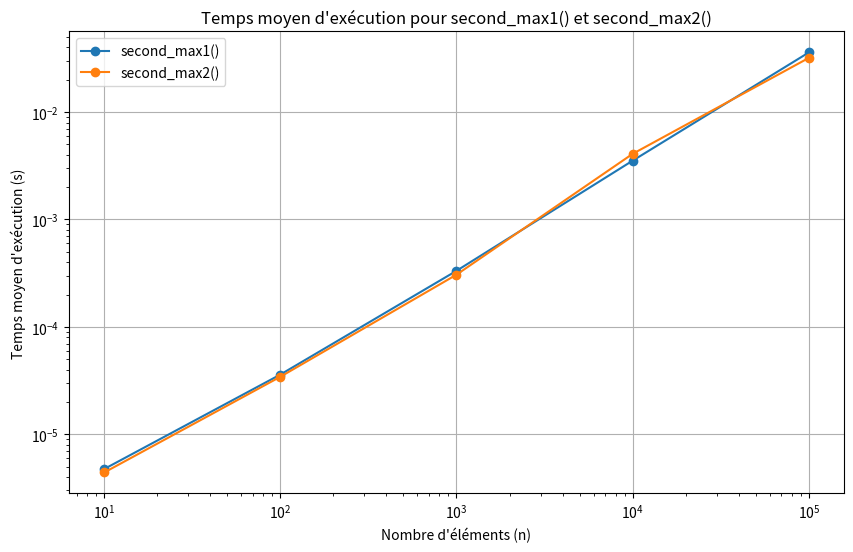
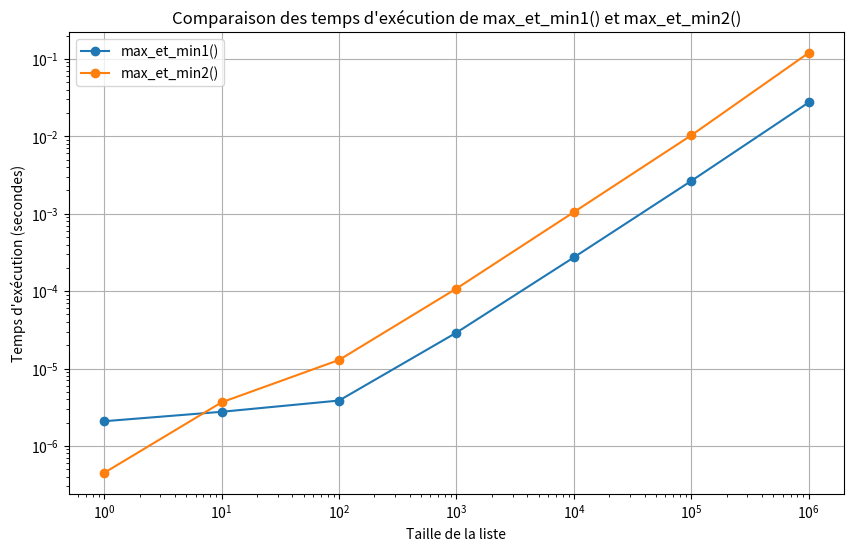

Here is the Python script that generated these plots, in order:
#!/usr/bin/env python3  
# -*- coding: utf-8 -*- 
# ----------------------------------------------------------------------------
"""
Created By  : Antoine Laldjee--Deroubaix, HX1 
Created Date: 22/10/2024
version ='1.0'
"""
# ---------------------------------------------------------------------------
""" TD2 """  
# ---------------------------------------------------------------------------


#%%=============EXERCICE 1==========

def positivons(L:list):
    """Prend une liste de réels positifs, et renvoie la valeur absolue des elements de la liste"""
    L[:] = [abs(x) for x in L]
    
Ltest = [x for x in range(-5,10)]
positivons(Ltest)
#[5, 4, 3, 2, 1, 0, 1, 2, 3, 4, 5, 6, 7, 8, 9]

L = [x-0.1 for x in range(-21,22)]
positivons(L)
#[21.1, 20.1, 19.1, 18.1,..., 19.9, 20.9]

#%%============EXERCICE 2=============
import random as rd
import time
import statistics as st
from matplotlib import pyplot as plt
import numpy as np

"""On cherche ici à étudier la complexité algorithmique de deux méthodes
visant à déterminer le second élément d'une liste.
second_max1() parcours deux fois la liste, 
tandis que second_max2() ne la parcours qu'une seule fois.

On obtient finalement dans les deux cas une complexité linéaire O(n),
avec néamoins une exécution plus rapide pour second_max(2). 

Plus de renseignements : 
https://fr.wikipedia.org/wiki/Analyse_de_la_complexit%C3%A9_des_algorithmes"""

#1. Reprise du script exo 12 TD1
def listeidentique(L:list) -> bool:
    """renvoie True si la liste est identique"""
    for i in range(len(L)):
        if L[i] != L[0]:
            return False
        else: pass
    return True
listeidentique([1,1,1,1]) #True
listeidentique([1,1,1,7]) #False

def maximumListe(L:list):
    """Renvoie le maximum d'une liste, déjà écrit précemment, mais nécéssaire
      pour le dernier script"""
    plusGrand = float('-inf')
    for i, nombre in enumerate(L):
        if nombre >= plusGrand:
            plusGrand= nombre
    return plusGrand

#methode en utilisant filter
def second_max1Lambda(L:list) -> float:
    """Renvoie le second plus grand nombre de la liste."""
    if listeidentique(L):
        return None
    else: L2 = list(filter(lambda a: a != maximumListe(L), L))
    return maximumListe(L2)

second_max1Lambda([3, 3, 8, 12, 7, 4, 12, 9, 2])

#parcours de liste classique
def second_max1(L:list) -> float:
    """Renvoie le second plus grand nombre de la liste."""
    if listeidentique(L):
        return None
    else:
        L.remove(maximumListe(L))
        return maximumListe(L)
    
second_max1([x for x in range(0,10)]) #8

#ii
def second_max2(L:list) -> float:
    """renvoie le second plus grand élément de la liste, 
    en effectuant qu'un seul parcours de la liste"""
    if listeidentique(L):
        return None
    else : 
        max1 = max2 = float('-inf') # Valeur très petite 
        for nombre in L:
            if nombre > max1:
                max2 = max1
                max1 = nombre
            elif nombre > max2 and nombre != max1 :
                max2 = nombre
    return max2 if max2 != float('-inf') else None
second_max2([3, 3, 8, 12, 7, 4, 12, 9, 2]) #renvoie bien 9
print(second_max2([1,1,1,1])) #None

#iii
#
def tab_aleatoire(n=10000, N=1024) ->list:
    """Renvoie un tableau de n nombres compris entre 0 et N-1"""
    L = [] 
    for i in range(n):
        L.append(rd.randrange(0,N))
    return L

def benchmark(L=[10, 100, 1000, 10000])->list:
    """Renvoie le temps de calcul des deux fonctions
    et le nombre d'element dans la liste"""
    temps = []
    for valeur in L:

        t0 = time.perf_counter()
        second_max1(tab_aleatoire(valeur))
        t1 = time.perf_counter()
        tSecond_max1 = t1- t0

        t0 = time.perf_counter()
        second_max2(tab_aleatoire(valeur))
        t1 = time.perf_counter()
        tSecond_max2 = t1- t0
        temps.append((valeur,tSecond_max1,tSecond_max2))
    return temps
#benchmark()
"""[(10, 5.360000022847089e-05, 2.480000011928496e-05),
 (100, 0.0009003000000120664, 0.00016320000031555537),
 (1000, 0.10783889999993335, 0.0012808000001314213),
 (10000, 8.986405500000274, 0.012891200000012759)]
 
 On observe que second_max2() est beaucoup plus performant"""

def temps_moy(n):
    Temps1, Temps2 = [], []
    """renvoie la moyenne des temps de calcul des deux fonctions
    pour n elements de la liste"""
    for _ in range(int(10**4/n)+1):
        t0 = time.perf_counter()
        second_max1(tab_aleatoire(n))
        t1 = time.perf_counter()
        Temps1.append(t1-t0)

        t0 = time.perf_counter()
        second_max2(tab_aleatoire(n))
        t1 = time.perf_counter()
        Temps2.append(t1-t0)
    return((st.mean(Temps1),st.mean(Temps2))) #plus lisible
temps_moy(1000)
#(0.10627025454546542, 0.0013746272728150705)

#IV
valeursEssayees = [10**i for i in range(1,6)]  # n = 10^1, 10^2, ..., 10^7
temps_second_max1 = []
temps_second_max2 = []

#On essaie de definir une liste contenant les abscisses
#puis une autre contenant les ordonées
# Mesurer les temps moyens

for n in valeursEssayees:
    moy1, moy2 = temps_moy(n)
    temps_second_max1.append(moy1)
    temps_second_max2.append(moy2)

#Mise en forme Pyplot à l'aide de ChatGPT

plt.figure(figsize=(10, 6))
plt.plot(valeursEssayees, temps_second_max1, label='second_max1()', marker='o')
plt.plot(valeursEssayees, temps_second_max2, label='second_max2()', marker='o')

#échelle logarithmique
plt.xscale('log')
plt.yscale('log')

plt.xlabel('Nombre d\'éléments (n)')
plt.ylabel('Temps moyen d\'exécution (s)')
plt.title('Temps moyen d\'exécution pour second_max1() et second_max2()')
plt.legend()
plt.grid()
plt.show()


#%%============EXERCICE 3=============
#i
import random as rd
def plus_proches(L:list, dist) -> tuple:
     """Prend en argument une liste et une fonction,
     et renvoie le couple d'elements 
     dont la valeur prise par la fonction est 
     la plus faible."""
     couple = (L[0],L[1]) 
     for index, a in enumerate(L):
        for b in L[index+1:]:
            if dist(a,b) <= dist(couple[0], couple[1]):
                couple = (a,b)
            else : pass
     return couple

def dist1(x,y) -> float:
     """Renvoie la distance entre x et y, deux reels"""
     return abs(x-y)

#TEST
L = [k-0.11*k**2 for k in range(31)]
#L décrit le tableau de valeurs de f(x)= (k-0.11)*x^2
print(L)
print(plus_proches(L,dist1)) #(2.24, 2.25)
#le résultat est cohérent, dans la mesure ou la dérivée s'annule en 4.5


#TEST 2 
L2 = [x**2 for x in range(-10,10)]
#D'après la parité de la fonction carrée, il existe 10 couples
#pour lesquels la distance est de 0
print(L2)
print(plus_proches(L2,dist1))
#on obtient le couple (1,1), car il est centré par rapport à l'intervalle étudié

#iii

def taux_diff(ch1,ch2)-> float:
     
     """prend en argument deux chaines de caractères, et renvoie 
     le taux de caractères différents entre les deux listes"""
     card, a = 0, 0
     if len(ch1)< len(ch2):
        l, L = ch1, ch2
     else: l, L = ch2, ch1
     while a < len(l):
        if l[a] == L[a]:
            pass
        else :
            card += 1
        a += 1

     return (card + (len(L)-len(l)))/len(l)

#iv 
Ch = ["myrte", "myrrhe", "myriapode", "tétrapode", "tropaire", "entrisme", "tropisme"]
plus_proches(Ch,taux_diff)
#tropaire, tropisme. (cohérent)
#v
ADN = [[rd.choice(['A', 'T', 'C', 'G']) for _ in range(20)] for _ in range(1000)]
#6
plus_proches(ADN, taux_diff)
#on obtient un tuple de deux listes:
#(['G', 'T', 'T', 'T', 'G', 'G', 'C', 'C', 'A', 'G', 'C', 'T', 'T', 'C', 'T', 'C', 'T', 'A', 'C', 'G'], 
# ['G', 'A', 'T', 'T', 'G', 'A', 'C', 'C', 'A', 'G', 'C', 'T', 'T', 'A', 'T', 'C', 'T', 'G', 'A', 'G'])
#On remarque qu'elles sont semblables 


#7

def plus_proches_dist(L,dist):
   """Renvoie la distance la plus courte entre deux elements,
   ainsi le couple des deux elements """
   return plus_proches(L, dist), dist(plus_proches)

#%%8 On vise une complexité meilleure que quadratique: 
# C'est à dire, dans le pire des cas, linéarithimique , ie O(n*log(n))
def plus_proches_flottants(L:list)->tuple:
    """Prend en argument une liste de flottants, et renvoie
    le couple ayant la plus petite distance A,B"""
    L.sort()
    distance = float('+inf')
    couple = ()
    for i in range(0,len(L)-1):
        #la boucle est de complexité O(n), négligeable devant O(nlog(n))
        if abs(L[i]-L[i+1])<distance:
            couple = (L[i],L[i+1])
        else: pass
    return couple

L = [rd.randrange(-40,100) for x in range(100)]
plus_proches_flottants(L)




   
    
#%%===========EXERCICE 4===============
#i
def enleve(L:list, element):
    """prend en paramètre une liste et un élement, 
    et renvoie la liste privée de la première occurence
    de l'élément"""
    if element not in L:
        pass
    else:
        count = 0
        liste = []
        while L[count]!= element:
            liste.append(L[count])
            count += 1
        for i in range(count+1, len(L)):
            liste.append(L[i])
        L[:]=liste

L = [3,5, 6, 2, 8, 9, 4] 
enleve(L,5) # la liste contient l'element
#print(L)
#[3, 6, 2, 8, 9, 4]

enleve(L, "element non contenu")
print(L)

#ii
def dernier(L:list)->list:
    """enleve le dernier argument de la liste en paramètre"""
    liste = []
    for i in range(0,len(L)-1):
        liste.append(L[i])
    L[:]= liste

L = [3,5, 6, 2, 8, 9, 4] 
dernier(L)
print(L)
#[3, 5, 6, 2, 8, 9]

#iii
def miroir(L:list) -> list:
    """Change la liste donnée en argument par son miroir"""
    liste = []
    for i in range(1, len(L)+1):
        liste.append(L[-i])
    L[:]= liste
L_impaire= [3,5, 6, 2, 8, 9, 4] #nombre de termes impairs
miroir(L_impaire)
print(L_impaire)
#[4, 9, 8, 2, 6, 5, 3]
L_pair = [3,5, 6, 2, 8, 9, 4,2]
miroir(L_pair)
print(L_pair)
#[2, 4, 9, 8, 2, 6, 5, 3]


#%%===========EXERCICE 5============

def isSymetrical(L:list) -> bool:
    """prend une liste, et renvoie si elle est symétrique ou non"""
    for i in range(0, int(len(L)/2)):
        if L[i]==L[-i-1]:
            pass
        else: return False
    return True
print(isSymetrical([2,5,7,7,5,2])) #Nombre pair d'éléments True
print(isSymetrical([2,5,7,8,7,5,2]))#Nombre impair d'éléments True
print(isSymetrical([2,5,7,8,4,5,2])) #False, nombre impair d'éléments

#La fonction est de complexité linéaire dans le pire des cas, 
#dans la mesure ou la sortie de la boucle est immédiate à la découverte du 
#terme non symétrique
#%% ==========Exercice 6============
#Je copie des fonction précédentes, car il n'est pas possible d'appeler ces 
#fonctions dans la cellule
#1===========================
def listeidentique(L:list) -> bool:
    """renvoie True si la liste est identique"""
    for i in range(len(L)):
        if L[i] != L[0]:
            return False
        else: pass
    return True

def max_et_min1(L:list)->tuple:
    """Renvoie Le max et min d'une liste sous forme de tuple"""
    if listeidentique(L) or len(L)==1:
        return (L[0], L[0])
    else: 
        plusGrand = float('-inf')
        plusPetit = float('inf')

        for i, nombre in enumerate(L):
            if nombre >= plusGrand:
                plusGrand= nombre
            if nombre <= plusPetit:
                plusPetit = nombre
    return (plusPetit, plusGrand)
    
max_et_min1([3,7,2,5,8,2,7, -12, 18])
#(-12,18)

#===============2

def max_et_min2(L: list) -> tuple:
    """ Prend en argument une liste et renvoie un tuple
    composé d'abord de son min, puis de son max

    Compare les éléments de la liste deux à deux
    """
    if len(L) == 1 or listeidentique(L):
        return (L[0],L[0])

    if L[0] < L[1]:
        minListe, maxListe = L[0], L[1]
    else:
        minListe, maxListe = L[1], L[0]

    for i in range(2, len(L) - 1, 2):
        if L[i] < L[i + 1]:
            minListe = min(minListe, L[i])
            maxListe = max(maxListe, L[i + 1])
        else:
            minListe = min(minListe, L[i + 1])
            maxListe = max(maxListe, L[i])

    # Si la liste a un nombre impair d'éléments, comparer le dernier élément restant
    if len(L) % 2 == 1:
        minListe = min(minListe, L[-1])
        maxListe = max(maxListe, L[-1])

    return (minListe, maxListe)

# Exemple de test
test_liste = [x for x in range(-10, 10)]
resultat = max_et_min2(test_liste)
resultat
#(-10, 9)
#max_et_min2([1])
#(1,1)

#iii


def max_et_min1_comparaisons(n:int)->int:
    """renvoie le nombre de comparaisons effectuées par la fonction 
    max_et_min1() pour une liste de 2**n elements
    """
    L = [rd.randrange(-100,100) for x in range(2**n)]
    count = 0
    if listeidentique(L) or len(L)==1:
        count = 1
        return count
    else: 
        count = len(L)*2
        return(count)
# max_et_min() compare chaque élément avec le plus petit et le plus grand
#element. Il effectue donc 2^n+1 comparaisons
max_et_min1_comparaisons(3)

def max_et_min2_comparaisons(n:int)->int:
    """Renvoie le nombre de comparaisons faites par max_et_min2() pour
    une liste de 2^n éléments
    """
    L = [rd.randrange(-100,100) for x in range(2**n)]
    count = 0
    if len(L) == 1 or listeidentique(L):
        count += 1

    if L[0] < L[1]:
        count +=1
    else:
        count +=1
    for i in range(2, len(L) - 1, 2):
        count +=1
    return count, L
max_et_min2_comparaisons(8)
# on effectue 2^n-1 comparaisons

#IV
#comparons les deux modèles
#la mise en page du graphique est rédigée par ChatGPT
def tab_aleatoire(taille: int) -> list:
    """Génère une liste aléatoire de la taille donnée."""
    return [rd.randint(-1000, 1000) for _ in range(taille)]

def benchmark(fonction1, fonction2, tailles: list) -> tuple:
    """Effectue un benchmark des deux fonctions pour différentes tailles de listes."""
    temps1 = []
    temps2 = []
    
    for taille in tailles:
        liste_test = tab_aleatoire(taille)
        
        # Benchmark max_et_min1
        debut1 = time.perf_counter()
        fonction1(liste_test)
        fin1 = time.perf_counter()
        temps1.append(fin1 - debut1)
        
        # Benchmark max_et_min2
        debut2 = time.perf_counter()
        fonction2(liste_test)
        fin2 = time.perf_counter()
        temps2.append(fin2 - debut2)
    
    return temps1, temps2

# Exécution du benchmark avec des tailles de liste de test
tailles_liste = [10**x for x in range(0, 7)]
temps1, temps2 = benchmark(max_et_min1, max_et_min2, tailles_liste)

# Création du graphique
plt.figure(figsize=(10, 6))
plt.plot(tailles_liste, temps1, label='max_et_min1()', marker='o')
plt.plot(tailles_liste, temps2, label='max_et_min2()', marker='o')

# Utilisation de l'échelle logarithmique
plt.xscale('log')
plt.yscale('log')

plt.xlabel('Taille de la liste')
plt.ylabel('Temps d\'exécution (secondes)')
plt.title('Comparaison des temps d\'exécution de max_et_min1() et max_et_min2()')
plt.legend()
plt.grid(True)

# Affichage du graphique
plt.show()
